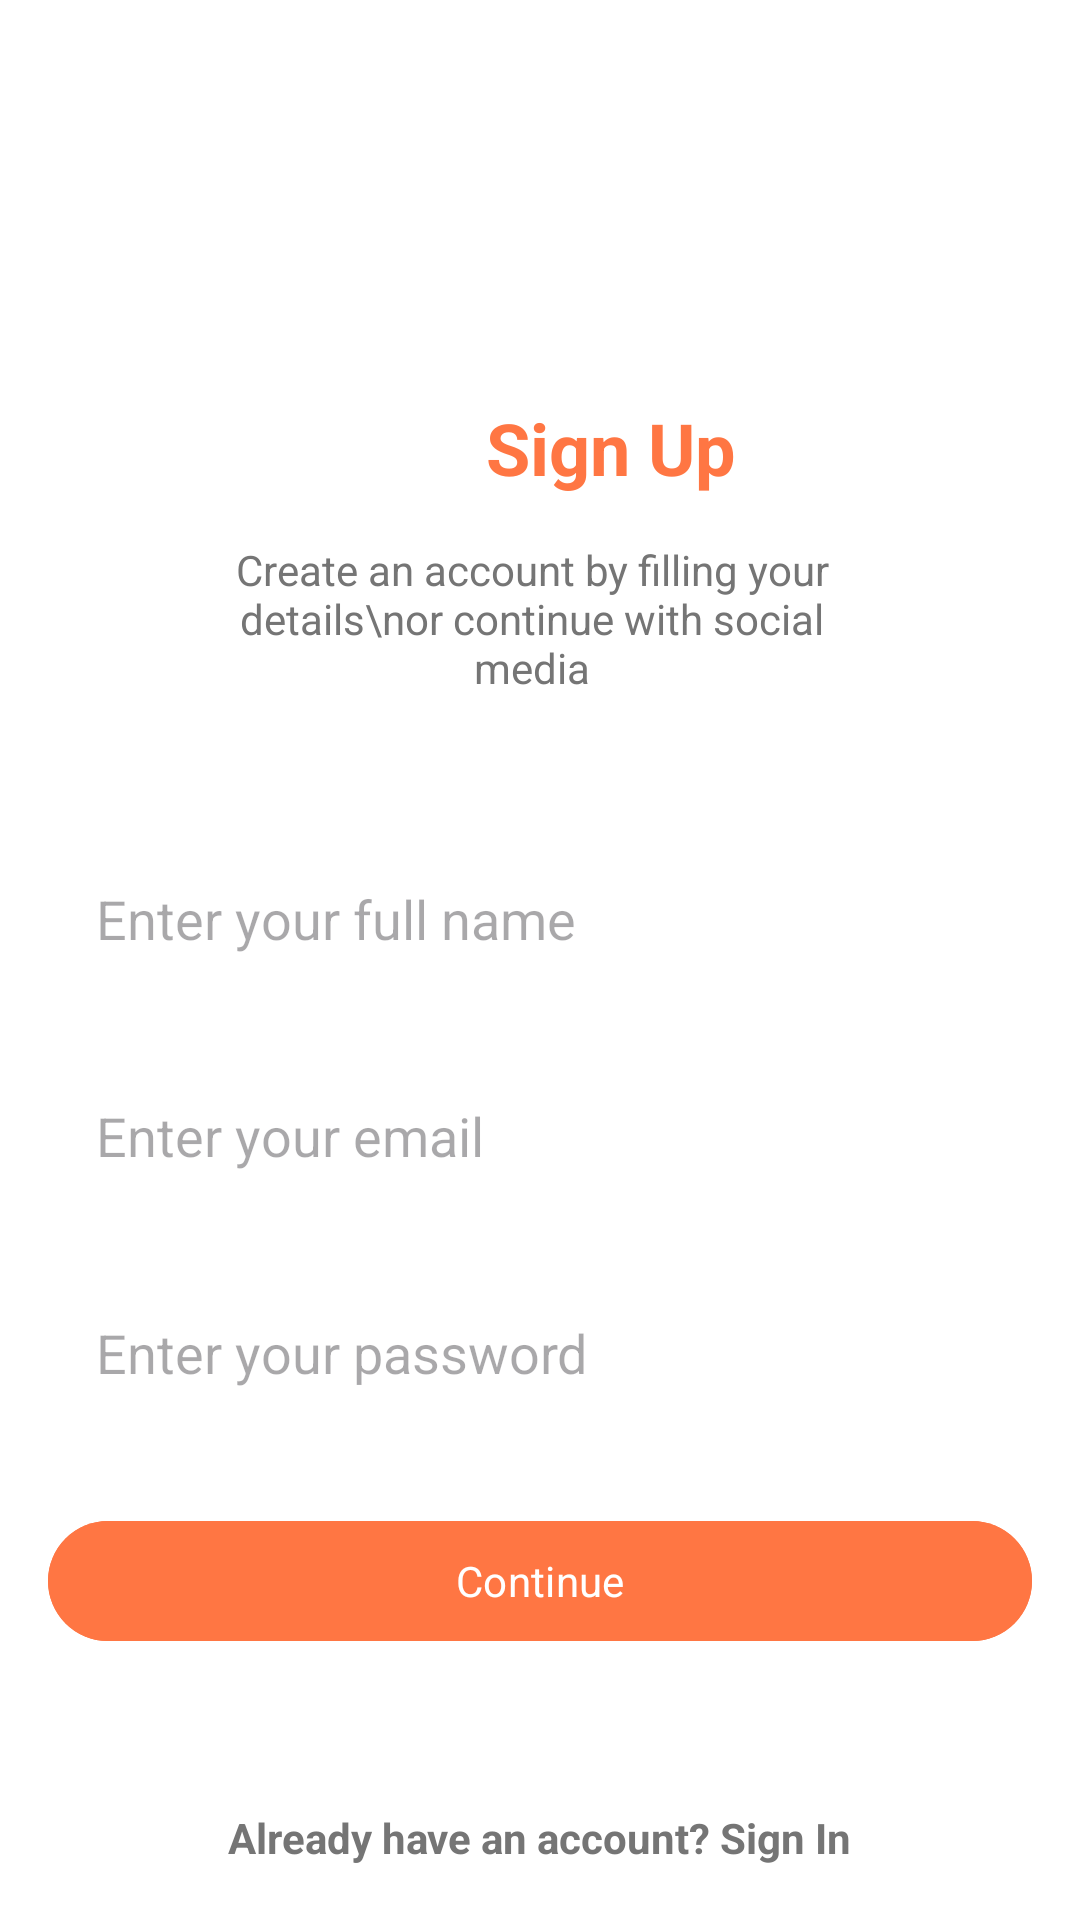

Write the Android layout XML for this screen, with the resource values it uses.
<!-- AndroidManifest.xml: application theme Theme.Dressify20 -->
<!-- res/layout/activity_signup.xml -->
<RelativeLayout xmlns:android="http://schemas.android.com/apk/res/android"
    android:layout_width="match_parent"
    android:layout_height="match_parent"
    xmlns:tools="http://schemas.android.com/tools"
    tools:context=".WelcomeActivity"
    android:background="@android:color/white">

    
    <TextView
        android:id="@+id/tv_welcome"
        android:layout_width="216dp"
        android:layout_height="58dp"
        android:layout_alignParentStart="true"
        android:layout_alignParentTop="true"
        android:layout_alignParentEnd="true"
        android:layout_marginStart="162dp"
        android:layout_marginTop="133dp"
        android:layout_marginEnd="78dp"
        android:text="Sign Up"
        android:textColor="#FF7643"
        android:textSize="24sp"
        android:textStyle="bold" />

    
    <TextView
        android:id="@+id/tv_subtitle"
        android:layout_width="270dp"
        android:layout_height="wrap_content"
        android:layout_below="@id/tv_welcome"
        android:layout_alignParentStart="true"
        android:layout_alignParentEnd="true"
        android:layout_marginStart="68dp"
        android:layout_marginTop="-11dp"
        android:layout_marginEnd="73dp"
        android:text="Create an account by filling your details\nor continue with social media"
        android:textAlignment="center"
        android:textColor="#757575"
        android:textSize="14sp" />

    
    <LinearLayout
        android:id="@+id/form_container"
        android:layout_width="match_parent"
        android:layout_height="wrap_content"
        android:layout_below="@id/tv_subtitle"
        android:layout_marginTop="46dp"
        android:orientation="vertical"
        android:paddingHorizontal="16dp">

        
        <EditText
            android:id="@+id/et_full_name"
            android:layout_width="match_parent"
            android:layout_height="wrap_content"
            android:hint="Enter your full name"
            android:inputType="textPersonName"
            android:padding="16dp"
            android:background="@drawable/outline_input_border" />

        
        <EditText
            android:id="@+id/et_email"
            android:layout_width="match_parent"
            android:layout_height="wrap_content"
            android:layout_marginTop="16dp"
            android:hint="Enter your email"
            android:inputType="textEmailAddress"
            android:padding="16dp"
            android:background="@drawable/outline_input_border" />

        
        <EditText
            android:id="@+id/et_password"
            android:layout_width="match_parent"
            android:layout_height="wrap_content"
            android:layout_marginTop="16dp"
            android:hint="Enter your password"
            android:inputType="textPassword"
            android:padding="16dp"
            android:background="@drawable/outline_input_border" />

        
        <Button
            android:id="@+id/btn_continue"
            android:layout_width="match_parent"
            android:layout_height="wrap_content"
            android:layout_marginTop="24dp"
            android:backgroundTint="#FF7643"
            android:fontFamily="sans-serif"
            android:text="Continue"
            android:textColor="@android:color/white" />
    </LinearLayout>

    
    <LinearLayout
        android:id="@+id/social_media_container"
        android:layout_width="wrap_content"
        android:layout_height="wrap_content"
        android:layout_below="@id/form_container"
        android:layout_centerHorizontal="true"
        android:layout_marginTop="47dp"
        android:orientation="horizontal">

    </LinearLayout>

    
    <TextView
        android:id="@+id/tv_no_account"
        android:layout_width="wrap_content"
        android:layout_height="wrap_content"
        android:layout_below="@id/social_media_container"
        android:layout_centerHorizontal="true"
        android:layout_marginTop="5dp"
        android:textStyle="bold"
        android:text="Already have an account? Sign In"
        android:textColor="#757575" />

</RelativeLayout>
<!-- resources referenced by this layout -->
<resources>
  <style name="Theme.Dressify20" parent="Base.Theme.Dressify20" />
  <style name="Base.Theme.Dressify20" parent="Theme.Material3.DayNight.NoActionBar">
          
          
      </style>
</resources>
